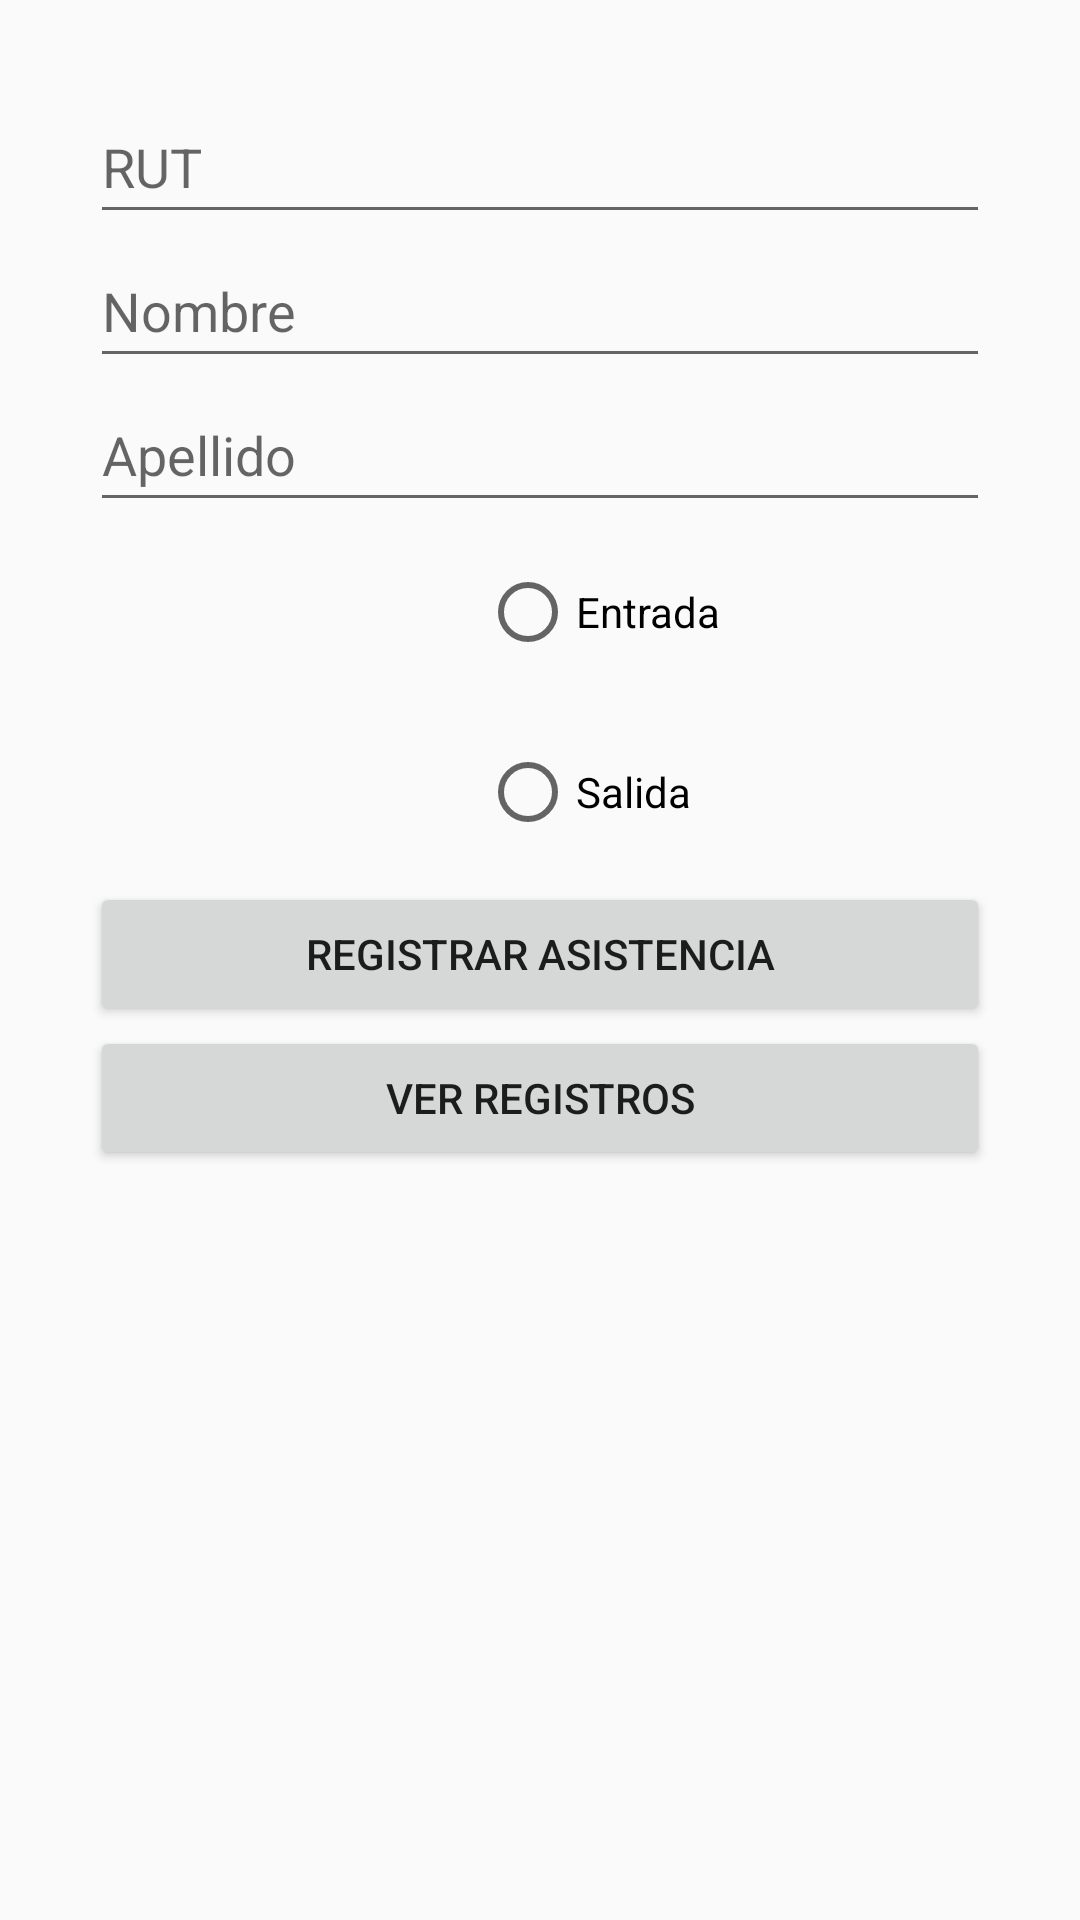

Produce the Android XML layout that renders to this screen, including the resource entries it uses.
<!-- AndroidManifest.xml: application theme Theme.AppCompat.Light.DarkActionBar -->
<!-- res/layout/activity_main.xml -->
<?xml version="1.0" encoding="utf-8"?>
<androidx.constraintlayout.widget.ConstraintLayout xmlns:android="http://schemas.android.com/apk/res/android"
    xmlns:app="http://schemas.android.com/apk/res-auto"
    xmlns:tools="http://schemas.android.com/tools"
    android:id="@+id/main"
    android:layout_width="match_parent"
    android:layout_height="match_parent"
    tools:context=".MainActivity"
    android:layout_marginTop="100dp">

    <LinearLayout
        android:orientation="vertical"
        android:padding="30dp"
        android:layout_width="match_parent"
        android:layout_height="match_parent">

        <EditText
            android:id="@+id/etRut"
            android:layout_width="match_parent"
            android:layout_height="wrap_content"
            android:hint="RUT"
            android:minHeight="48dp" />
        <EditText
            android:id="@+id/etNombre"
            android:layout_width="match_parent"
            android:layout_height="wrap_content"
            android:hint="Nombre"
            android:minHeight="48dp" />

        <EditText
            android:id="@+id/etApellido"
            android:layout_width="match_parent"
            android:layout_height="wrap_content"
            android:hint="Apellido"
            android:minHeight="48dp" />

        <RadioGroup
            android:id="@+id/rgTipoMarca"
            android:layout_width="match_parent"
            android:layout_height="wrap_content"
            android:layout_marginLeft="130dp">

            <RadioButton
                android:id="@+id/rbEntrada"
                android:text="Entrada"
                android:layout_height="60dp"
                android:layout_width="wrap_content"
                android:layout_gravity="left"/>

            <RadioButton
                android:id="@+id/rbSalida"
                android:text="Salida"
                android:layout_height="60dp"
                android:layout_width="wrap_content"
                android:layout_gravity="left"
                />
        </RadioGroup>

        <Button
            android:id="@+id/btnGuardar"
            android:text="Registrar Asistencia"
            android:layout_width="match_parent"
            android:layout_height="wrap_content"/>

        <Button
            android:id="@+id/btnVerRegistros"
            android:text="Ver Registros"
            android:layout_width="match_parent"
            android:layout_height="wrap_content"/>

    </LinearLayout>


</androidx.constraintlayout.widget.ConstraintLayout>
<!-- resources referenced by this layout -->
<resources>

</resources>
